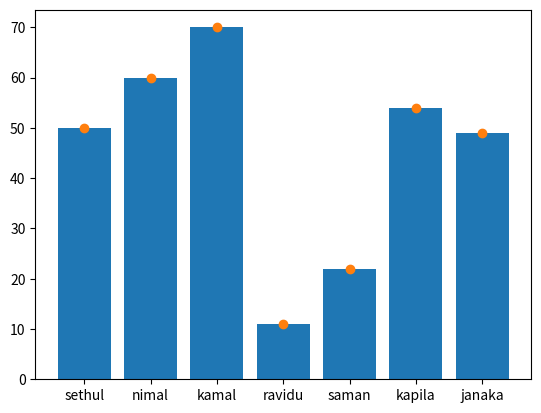

Python code for this plot:
#---- visualization line graph----

# importing matplotlibpyplot 
import matplotlib.pyplot as plt
# importing numpy
import numpy as np
# creating student array
students = np.array(['sethul', 'nimal', 'kamal', 'ravidu', 'saman', 'kapila', 'janaka'])
# creating avarage mark of students array
avgmarks = np.array([50, 60, 70, 11, 22, 54, 49])
# visualising as a bar plot
plt.bar(students, avgmarks)
# displaying output
plt.show()

#---- visualization scatter graph----

# importing matplotlibpyplot 
import matplotlib.pyplot as plt
print("")
print("")
print("")
print("")   
print("")
print("")
import numpy as np
# creating student array
import numpy as np
# creating student array

# creating array
num1=np.array(['namal','kamal','vimal','saman','vidun'])
# creating array
num2=np.array([20000,12100,33500,21800,50000])
# visualising as a scatter plot
plt.scatter(students, avgmarks)
# displaying output
plt.show()
import random
random.seed(10)
print(random.random())
print(random.random())
print(random.random())

